The GitHub repository conson0214/Machine_Learning contains a labelled image folder "data" with 5 categories: car, construction, farm, pole, road. Examples follow, each with its label.

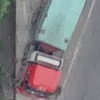
Label: car

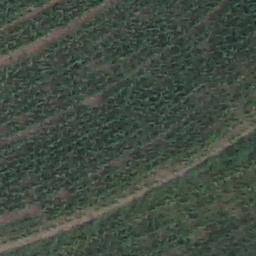
Label: farm

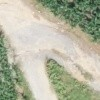
Label: road

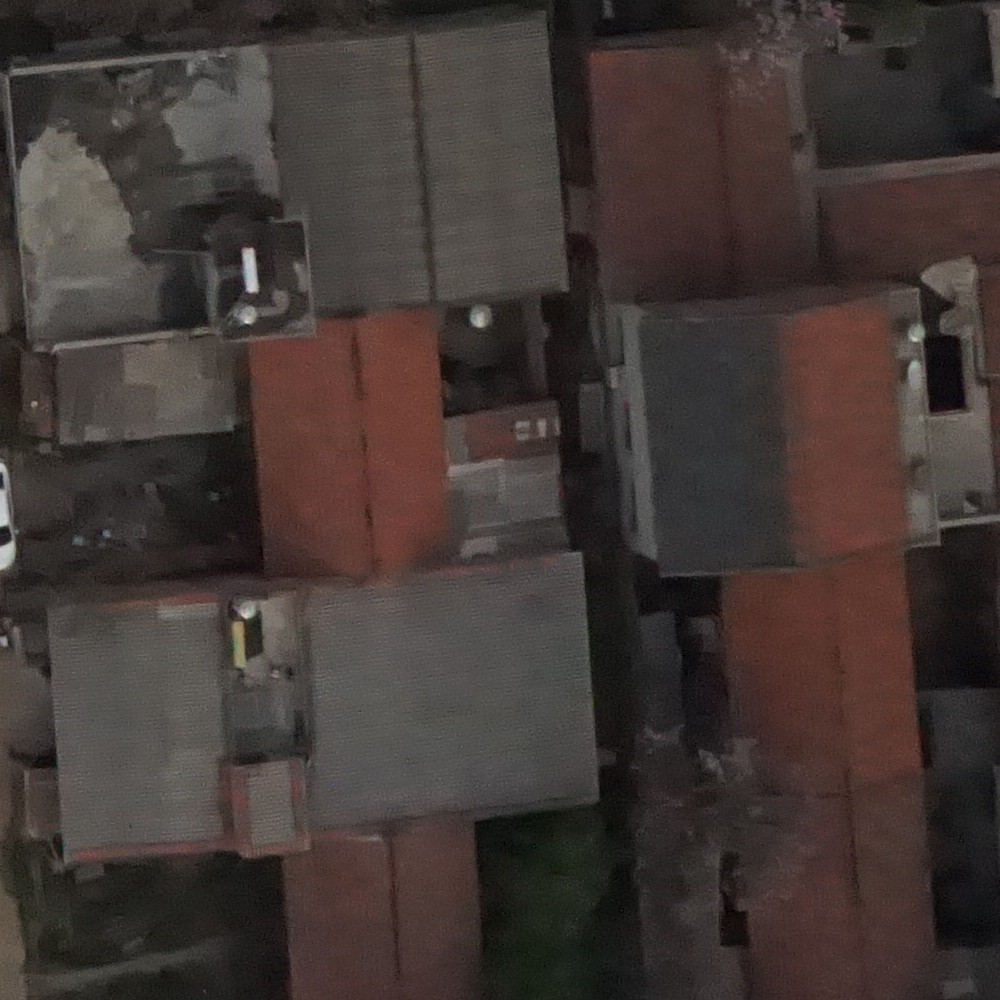
Label: construction

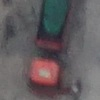
Label: car

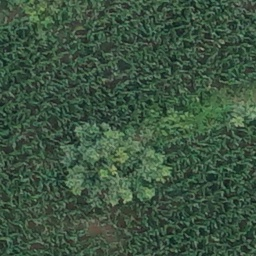
Label: farm
